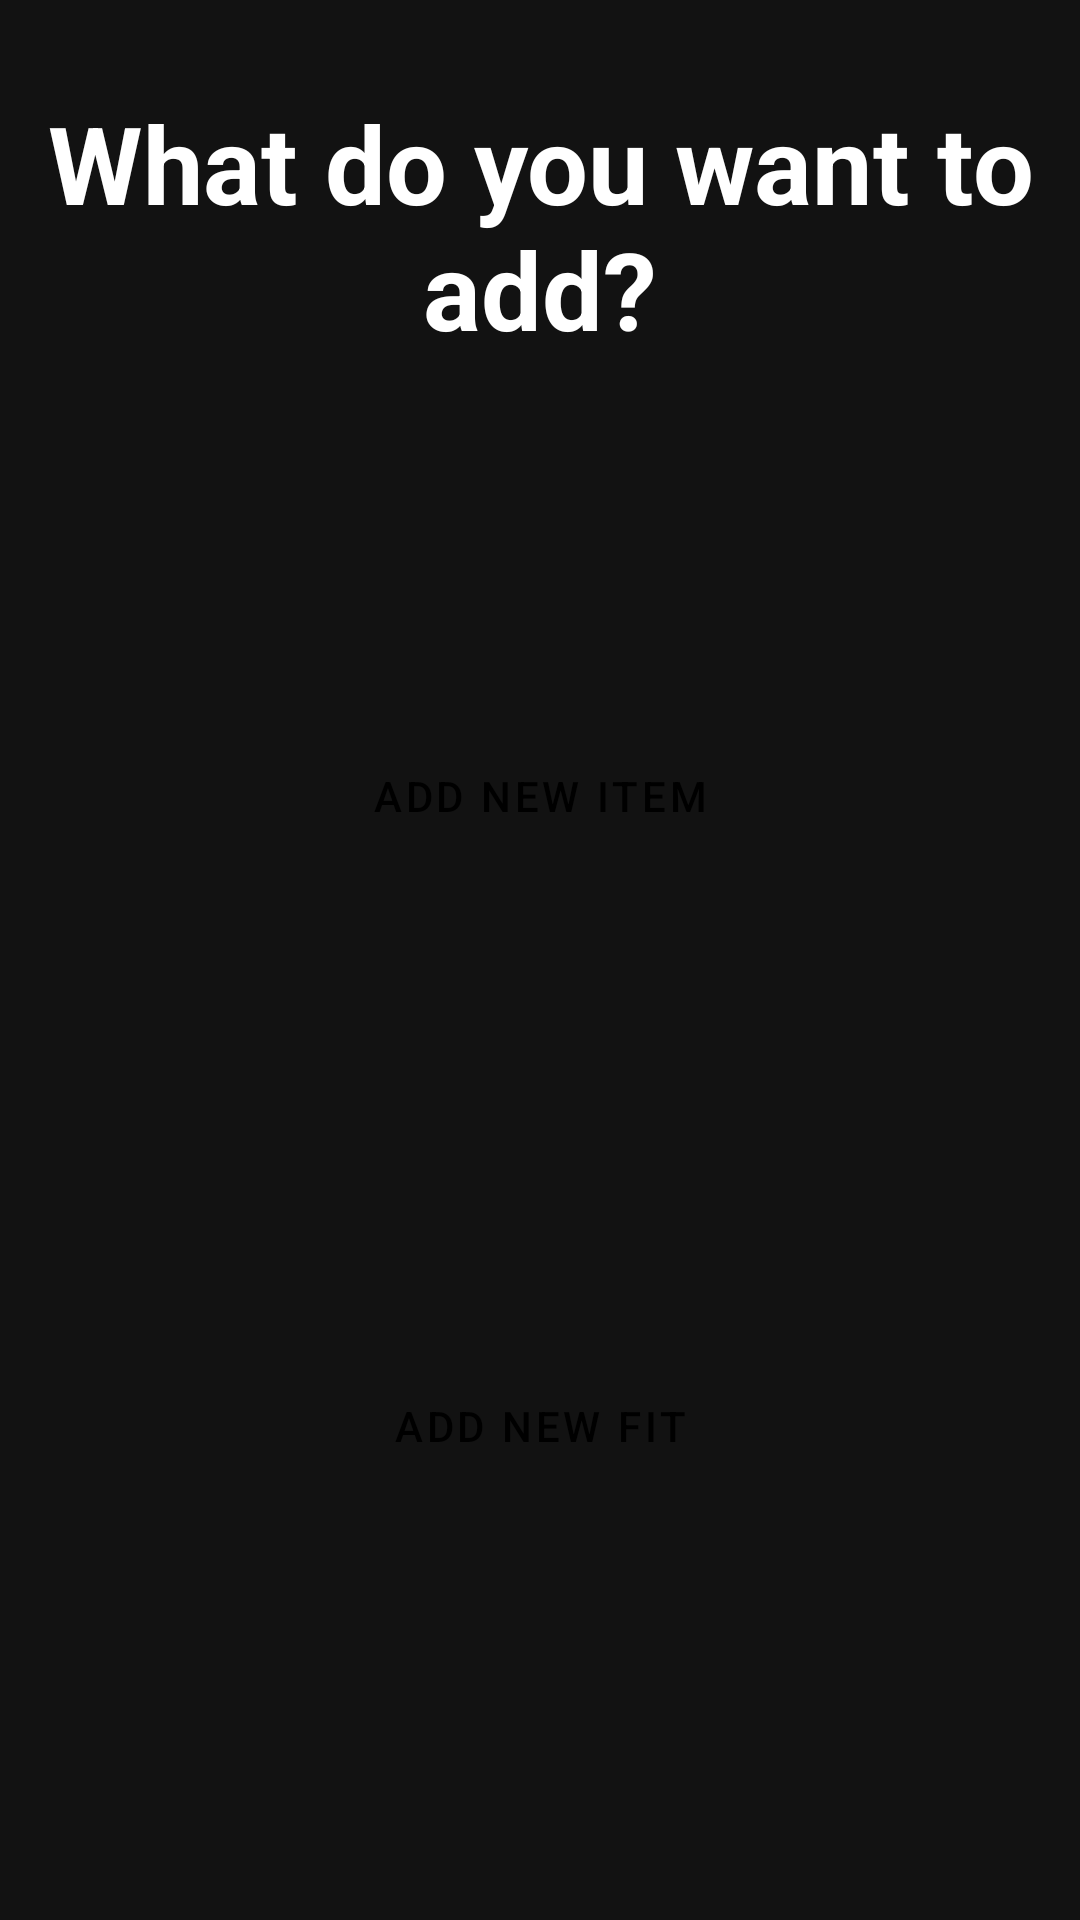

Layout XML and referenced resources for this Android screen:
<!-- AndroidManifest.xml: application theme AppTheme -->
<!-- res/layout/fragment_compose.xml -->
<?xml version="1.0" encoding="utf-8"?>
<LinearLayout
    xmlns:android="http://schemas.android.com/apk/res/android"
    xmlns:app="http://schemas.android.com/apk/res-auto"
    xmlns:tools="http://schemas.android.com/tools"
    android:orientation="vertical"
    android:layout_width="match_parent"
    android:layout_height="match_parent"
    tools:context=".fragments.ComposeFragment">

    <TextView
        android:id="@+id/composeTextView"
        android:layout_width="match_parent"
        android:layout_height="wrap_content"
        android:layout_marginTop="30dp"
        android:text="What do you want to add?"
        android:textAlignment="center"
        android:textColor="@color/white"
        android:textSize="36sp"
        android:textStyle="bold" />

    <Button
        android:id="@+id/newItemBtn"
        style="?attr/materialButtonOutlinedStyle"
        app:backgroundTint="@color/white"
        android:layout_width="200dp"
        android:layout_height="70dp"
        android:layout_gravity="center"
        android:layout_marginTop="110dp"
        android:text="add new item" />

    <Button
        android:id="@+id/newFitBtn"
        style="?attr/materialButtonOutlinedStyle"
        app:backgroundTint="@color/white"
        android:layout_width="200dp"
        android:layout_height="70dp"
        android:layout_gravity="center"
        android:layout_marginTop="140dp"
        android:text="add new fit" />

</LinearLayout>
<!-- resources referenced by this layout -->
<resources>
  <color name="white">#FFFFFF</color>
  <style name="AppTheme" parent="Theme.MaterialComponents">
          
          <item name="bottomNavigationStyle">@style/Widget.MaterialComponents.BottomNavigationView.Colored</item>
          <item name="colorPrimary">@color/black</item>
          <item name="colorPrimaryVariant">@color/black</item>
          <item name="colorOnBackground">@color/black</item>
          <item name="colorOnPrimary">@color/white</item>
  
      </style>
  <color name="black">#000000</color>
</resources>
